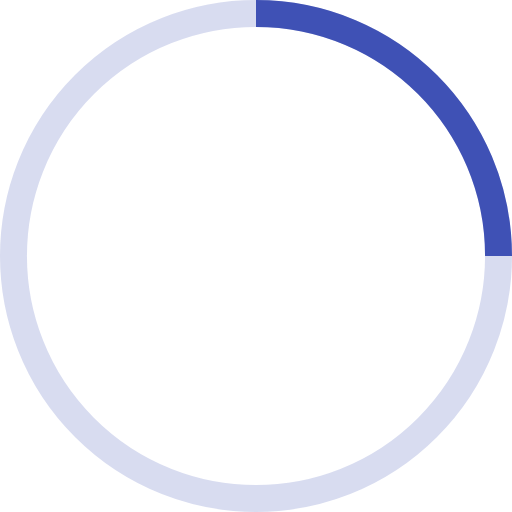
t = 0.00 s
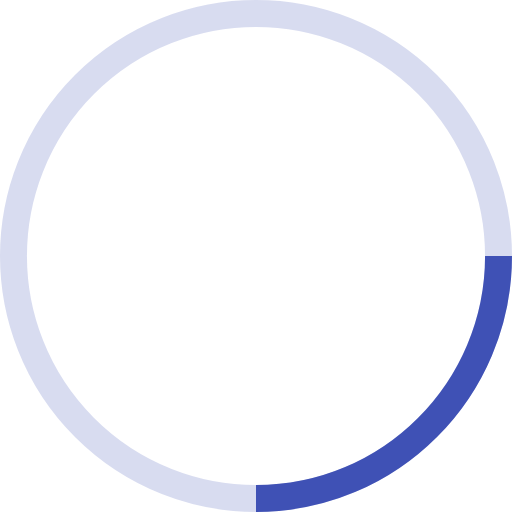
t = 0.25 s
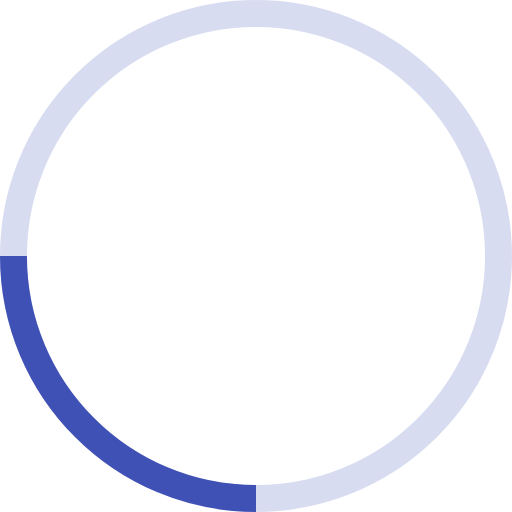
t = 0.50 s
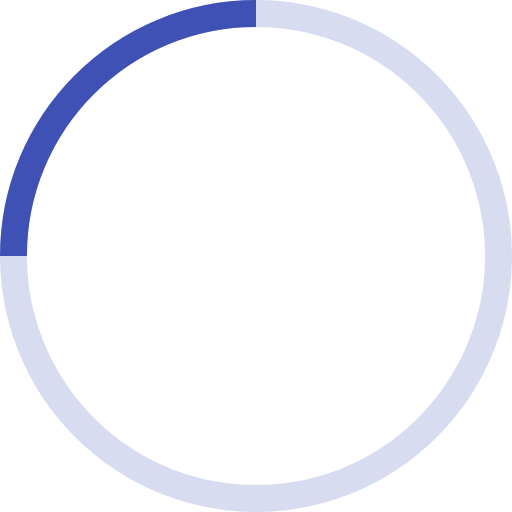
t = 0.75 s

The animated SVG that drew these frames (rendered in a browser with its animation timeline set to each time). Animation: 1 SMIL element (animateTransform=1); one cycle of 1.00 s, repeats indefinitely.

<!-- By Sam Herbert (@sherb), for everyone. More @ http://goo.gl/7AJzbL -->
<svg width="38" height="38" viewBox="0 0 38 38" xmlns="http://www.w3.org/2000/svg" stroke="#3F51B5">
    <g fill="none" fill-rule="evenodd">
        <g transform="translate(1 1)" stroke-width="2">
            <circle stroke-opacity=".2" cx="18" cy="18" r="18"/>
            <path d="M36 18c0-9.94-8.06-18-18-18">
                <animateTransform
                    attributeName="transform"
                    type="rotate"
                    from="0 18 18"
                    to="360 18 18"
                    dur="1s"
                    repeatCount="indefinite"/>
            </path>
        </g>
    </g>
</svg>
